Run: headless pygame with SDL's dummy video driver; simulated clock (each Clock.tick advances the game by its frame time, no real sleeping); random seed 0; keys injected as events and as key.get_pressed() state; no mouse input.
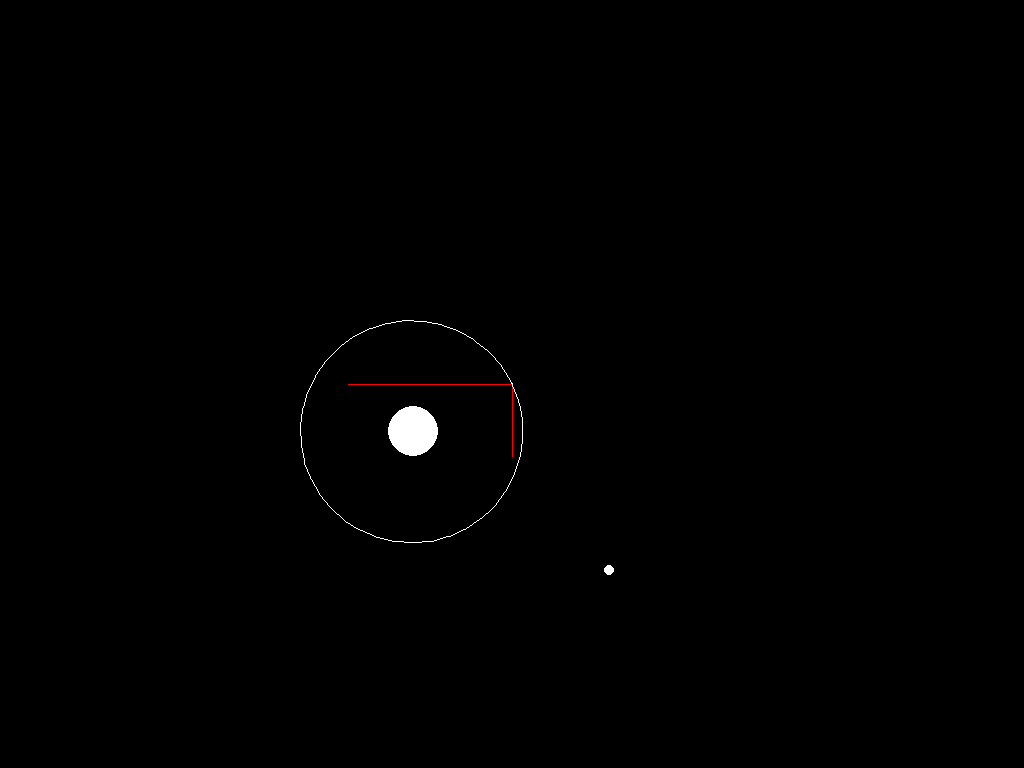
Frame 1 of 2 · flips 1–60 · no input
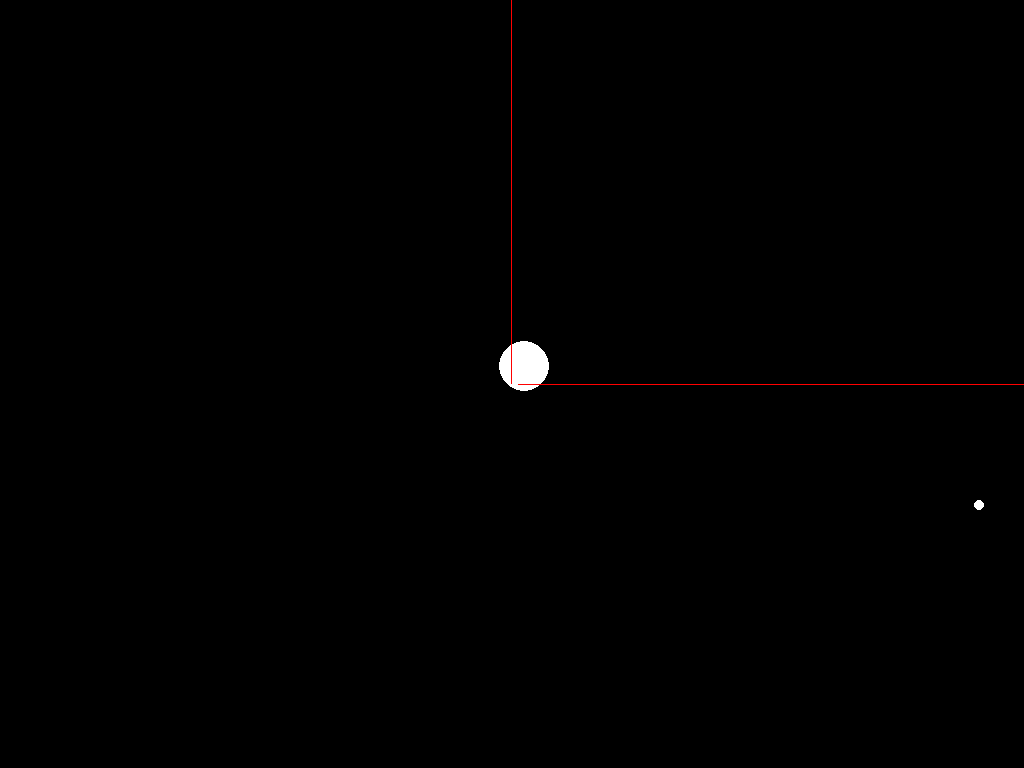
Frame 2 of 2 · flips 61–180 · tapped SPACE, RETURN · held RIGHT (→), D (game ended)

The pygame program that drew these frames:

import pygame
import time
import os
from random import randint
from math import sqrt, atan, atan2, sin as sine, cos as cosine, radians, degrees

def sin(deg): return sine(radians(deg))
def cos(deg): return cosine(radians(deg))

def pythag(a,b): return sqrt(a*a + b*b)

def apply_force(magnitude,angle,hf,vf):
    hf += magnitude*sin(angle)
    vf += -magnitude*cos(angle)
    return hf, vf

def add_body(name,col,mass,pos,hv,vv):
    bodies["name{0}".format(bodies["num"])] = name
    bodies["mass{0}".format(bodies["num"])] = mass
    bodies["color{0}".format(bodies["num"])] = col
    bodies["pos{0}".format(bodies["num"])] = pos
    bodies["hv{0}".format(bodies["num"])] = hv
    bodies["vv{0}".format(bodies["num"])] = vv
    bodies["num"] += 1

def conv_z(pos,panx,pany,zoom):
    return (int((pos[0] + panx - xSize/2)*zoom + xSize/2),int((pos[1] + pany - ySize/2)*zoom + ySize/2))

dir_path = os.path.dirname(os.path.realpath(__file__))

pygame.init()
infoObject = pygame.display.Info()
xSize, ySize = infoObject.current_w, infoObject.current_h
screen = pygame.display.set_mode((xSize, ySize), pygame.NOFRAME | pygame.FULLSCREEN)
pygame.display.set_caption("Gravity")

#----------------------Main Loop----------------------#

zoom_d = 3*sqrt(xSize)/5 #zoom
focus = 0
view_mode = 0
fov = 90 #NEW#
offset = 0 #NEW#

G = pow(10,-21)

bodies = {}
bodies["num"] = 0

#add_body(NAME, COLOUR, MASS, POSITION, HV, VV)
add_body("Spaceship",[255,255,255],100,[0,40],sqrt(G*pow(10,25)/40),0)
add_body("The Sun",[254,229,117],pow(10,25),[0,0],0,0)
add_body("Earth",[92,135,45],pow(10,22),[0,500],sqrt(G*bodies["mass1"]/500),0)
add_body("The Moon",[155,155,155],pow(10,20),[0,520],-sqrt(G*bodies["mass2"]/20) + bodies["hv2"],0)
add_body("Mercury",[189,122,33],pow(10,19),[0,50],sqrt(G*bodies["mass1"]/50),0)

bodies["dist0"] = [0.0,0] #NEW#

fps = 60
clock = pygame.time.Clock()
frameCount = 0
done = False
while not done:
    frameCount += 1
    keys = pygame.key.get_pressed()
    for event in pygame.event.get():
        if event.type == pygame.QUIT:
            done = True
    if keys[pygame.K_0]: focus = 0
    if keys[pygame.K_1]: focus = 1
    if keys[pygame.K_2]: focus = 2
    if keys[pygame.K_3]: focus = 3
    if keys[pygame.K_4]: focus = 4
    if keys[pygame.K_5]: focus = 5
    if keys[pygame.K_6]: focus = 6
    if keys[pygame.K_7]: focus = 7
    if keys[pygame.K_8]: focus = 8
    if keys[pygame.K_9]: focus = 9
    focus = min(bodies["num"] - 1,focus)

    if keys[pygame.K_v]: #NEW
        if view_mode == 0: view_mode = 1
        else: view_mode = 0

    if keys[pygame.K_PAGEUP]: zoom_d -= 1
    if keys[pygame.K_PAGEDOWN]: zoom_d += 1
    zoom_d = max(zoom_d,1)
    zoom = xSize/(zoom_d*zoom_d)
        
    screen.fill([0,0,0])

    phf, pvf = 0, 0 #player horizontal/vertical velocity

    collect = [] #NEW#

    for a in range(bodies["num"] - 1):
        for b in range(bodies["num"] - 1):
            if b != a:
                
                px1, py1 = bodies["pos{0}".format(b)]
                px2, py2 = bodies["pos{0}".format(a)]
                th = degrees(atan2((py2 - py1),(px2 - px1))) - 90 #theta, in degrees
                
                d = pythag(py1 - py2,px1 - px2) + 0.00000001 #true distance

                f = G*bodies["mass{0}".format(a)]*bodies["mass{0}".format(b)]/(d*d) #gravitational force
    
                hf = 0 #horizontal force
                vf = 0 #vertical force

                if a == 0:
                    if view_mode == 1: foffset = offset #NEW#
                    else: foffset = 0 #NEW#
                    if keys[pygame.K_LSHIFT]: thrust = 2
                    elif keys[pygame.K_SPACE]: thrust = 0.3
                    else: thrust = 1
                    if b == 1:
                        if keys[pygame.K_w]:
                            hf, vf = apply_force(15*pow(10,thrust),0 - foffset,hf,vf) #NEW#
                        if keys[pygame.K_a]:
                            hf, vf = apply_force(15*pow(10,thrust),270,hf,vf)
                        if keys[pygame.K_s]:
                            hf, vf = apply_force(15*pow(10,thrust),180,hf,vf)
                        if keys[pygame.K_d]:
                            hf, vf = apply_force(15*pow(10,thrust),90,hf,vf)

                    bodies["dist{0}".format(b)] = [d,b] #NEW#
                    collect.append(bodies["dist{0}".format(b)]) #NEW#

                    if d < int(pow(bodies["mass{0}".format(b)]/pow(10,22),1/3.5)) + 2:
                        print("You crashed into",bodies["name{0}".format(b)]+".")
                        done = True
                        site = bodies["name{0}".format(b)]
                
                hf, vf = apply_force(f,th,hf,vf)

                if a == 0:
                    phf += hf
                    pvf += vf

                ha = hf/bodies["mass{0}".format(a)] #horizontal acceleration
                va = vf/bodies["mass{0}".format(a)]

                bodies["hv{0}".format(a)] += ha*5/fps #horizontal velocity
                bodies["vv{0}".format(a)] += va*5/fps
    
    collect.sort(reverse=True) #NEW#
    
    #Move
    for a in range(bodies["num"]):
        bodies["pos{0}".format(a)][0] += bodies["hv{0}".format(a)]*5/fps
        bodies["pos{0}".format(a)][1] += bodies["vv{0}".format(a)]*5/fps
        px = bodies["pos{0}".format(a)][0]
        py = bodies["pos{0}".format(a)][1]

    #Projection
    collect.sort(reverse=True)
    
    future = []
    fcrash = False
    fx, fy = bodies["pos0"][0], bodies["pos0"][1]
    fhv, fvv = bodies["hv0"], bodies["vv0"]
    fm = bodies["mass0"]
    escape = True
    d = pythag(fy - bodies["pos1"][1],fx - bodies["pos1"][0])
    for _ in range(400):
        for b in range(1,bodies["num"] - 1):
                px1, py1 = bodies["pos{0}".format(b)]
                px2, py2 = fx, fy
                th = degrees(atan2((py2 - py1),(px2 - px1))) - 90
                if abs(fx - bodies["pos0"][0]) < 0.5 and abs(fy - bodies["pos0"][1]) < 0.5 and _ > 50:
                    fcrash = True
                
                d = pythag(py1 - py2,px1 - px2) + 0.00000001
                if pythag(fhv,fvv) < sqrt(2*G*bodies["mass{0}".format(b)]/d):
                    escape = False

                if d < int(pow(bodies["mass{0}".format(b)]/pow(10,22),1/3.5)) + 2:
                    fcrash = True

                f = G*fm*bodies["mass{0}".format(b)]/(d*d)
    
                hf = 0
                vf = 0
                
                hf, vf = apply_force(f,th,hf,vf)
                
                ha = hf/fm
                va = vf/fm

                fhv += ha*5/fps
                fvv += va*5/fps

                fx += fhv*5/fps/3
                fy += fvv*5/fps/3
                
                if _ % 5 == 0: future.append([fx,fy])
                
        if escape: break
        if fcrash: break

    #Draw
    if view_mode == 0:
        px, py = bodies["pos0"][0], bodies["pos0"][1]
        panx = xSize/2 - bodies["pos{0}".format(focus)][0]
        pany = ySize/2 - bodies["pos{0}".format(focus)][1]
        
        for a in range(1,bodies["num"]):
            rad = int(pow(bodies["mass{0}".format(a)]/pow(10,22),1/3.5)) + 2
            pygame.draw.circle(screen, [255,255,255], conv_z((bodies["pos{0}".format(a)][0],bodies["pos{0}".format(a)][1]),panx,pany,zoom), int(rad*zoom))
            
        pygame.draw.circle(screen, [255,255,255], conv_z((px,py),panx,pany,zoom), 1)
        pygame.draw.line(screen, [255,0,0], conv_z((px + phf*pow(10,-1),py),panx,pany,zoom),conv_z((px,py),panx,pany,zoom),1)
        pygame.draw.line(screen, [255,0,0], conv_z((px,py + pvf*pow(10,-1)),panx,pany,zoom),conv_z((px,py),panx,pany,zoom),1)

    elif view_mode == 1: #NEW#
        px, py = bodies["pos0"][0], bodies["pos0"][1]

        if keys[pygame.K_RIGHT]:
            offset -= 0.1
        if keys[pygame.K_LEFT]:
            offset += 0.1
        while offset <= -180:
            offset += 360
        while offset > 180:
            offset -= 360

        delta_x, delta_y = pygame.mouse.get_rel()
        pygame.mouse.set_visible(False)
        pygame.event.set_grab(True)
        offset -= delta_x/15
        
        for c in collect:
            a = c[1]
            
            r = pow(bodies["mass{0}".format(a)]/pow(10,22),1/2) + 1
                
            mx, my = bodies["pos{0}".format(a)][0], bodies["pos{0}".format(a)][1]
            angle = degrees(atan2((my - py),(mx - px)))
            
            if -135 <= offset and offset < 45:
                if mx < px and my >= py: angle -= 270 - offset
                else: angle += 90 + offset
            else:
                if mx <= px and my < py: angle += 90 + offset
                else: angle -= 270 - offset
            
            d = pythag(py - bodies["pos{0}".format(a)][1],px - bodies["pos{0}".format(a)][0])
            
            if d >= 11: rad = int(pythag(ySize,xSize)*degrees(atan(r/(d - 8)))/150)
            else: rad = int(pythag(ySize,xSize)*degrees(atan(r/(d*d*d*3/1331)))/150)
            pygame.draw.circle(screen, bodies["color{0}".format(a)], (int(xSize/2 + angle/fov*xSize),int(ySize/2)),rad)
            pygame.draw.circle(screen, bodies["color{0}".format(a)], (int(xSize/2 + (angle + 360)/fov*xSize),int(ySize/2)),rad)
            pygame.draw.circle(screen, bodies["color{0}".format(a)], (int(xSize/2 + (angle - 360)/fov*xSize),int(ySize/2)),rad)

    prev = bodies["pos0"]
    for point in future:
        pygame.draw.line(screen, [255,255,255], conv_z(prev,panx,pany,zoom), conv_z(point,panx,pany,zoom),1)
        prev = point
    
    pygame.display.flip()
    clock.tick(fps)

pygame.quit()
